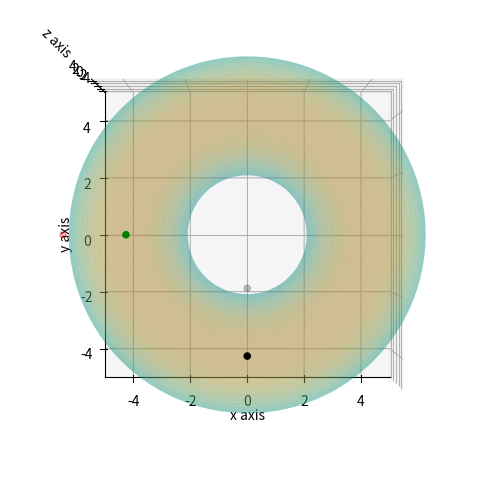

Python code for this plot:
"""Example of quotient T^2 dyads or torus embedded 3D."""

from matplotlib import cm
import matplotlib.pyplot as canvas
import numpy as np

# Torus parameters
FIGURE_SIZE = 6
MINOR_RADIUS = 2
MAYOR_RADIUS = 4

# Ordered pitch pair coordinates
X1 = (0.25, 0.50, 0.00, 0.25)
X2 = (0.75, 0.75, 0.50, 0.50)
COLORS = ['black', 'darkslategray', 'red', 'green']

figure = canvas.figure(figsize=(FIGURE_SIZE,FIGURE_SIZE))
ax = figure.add_subplot(111, projection='3d')
ax.view_init(90, -90)

ax.set_xlabel('x axis')
ax.set_ylabel('y axis')
ax.set_zlabel('z axis')
ax.set_xlim(-5,5)
ax.set_ylim(-5,5)
ax.set_zlim(-5,5)

# Create the supporting torus
u = np.linspace(0, 2*np.pi, 100)
v = np.linspace(0, 2*np.pi, 100)
u, v = np.meshgrid(u,v)
X = (MAYOR_RADIUS + MINOR_RADIUS*np.cos(u)) * np.cos(v)
Y = (MAYOR_RADIUS + MINOR_RADIUS*np.cos(u)) * np.sin(v)
Z = MINOR_RADIUS * np.sin(u)
ax.plot_surface(X, Y, Z, alpha=0.3, cmap=cm.viridis)

# Add pair points
u = 2*np.pi*np.array(X1)
v = 2*np.pi*np.array(X2)
X = (MAYOR_RADIUS + (MINOR_RADIUS+0.2)*np.cos(u)) * np.cos(v)
Y = (MAYOR_RADIUS + (MINOR_RADIUS+0.2)*np.cos(u)) * np.sin(v)
Z = (MINOR_RADIUS+0.2)*np.sin(u)
ax.scatter(X, Y, Z, c=COLORS)

# Plot the picture
canvas.show()
